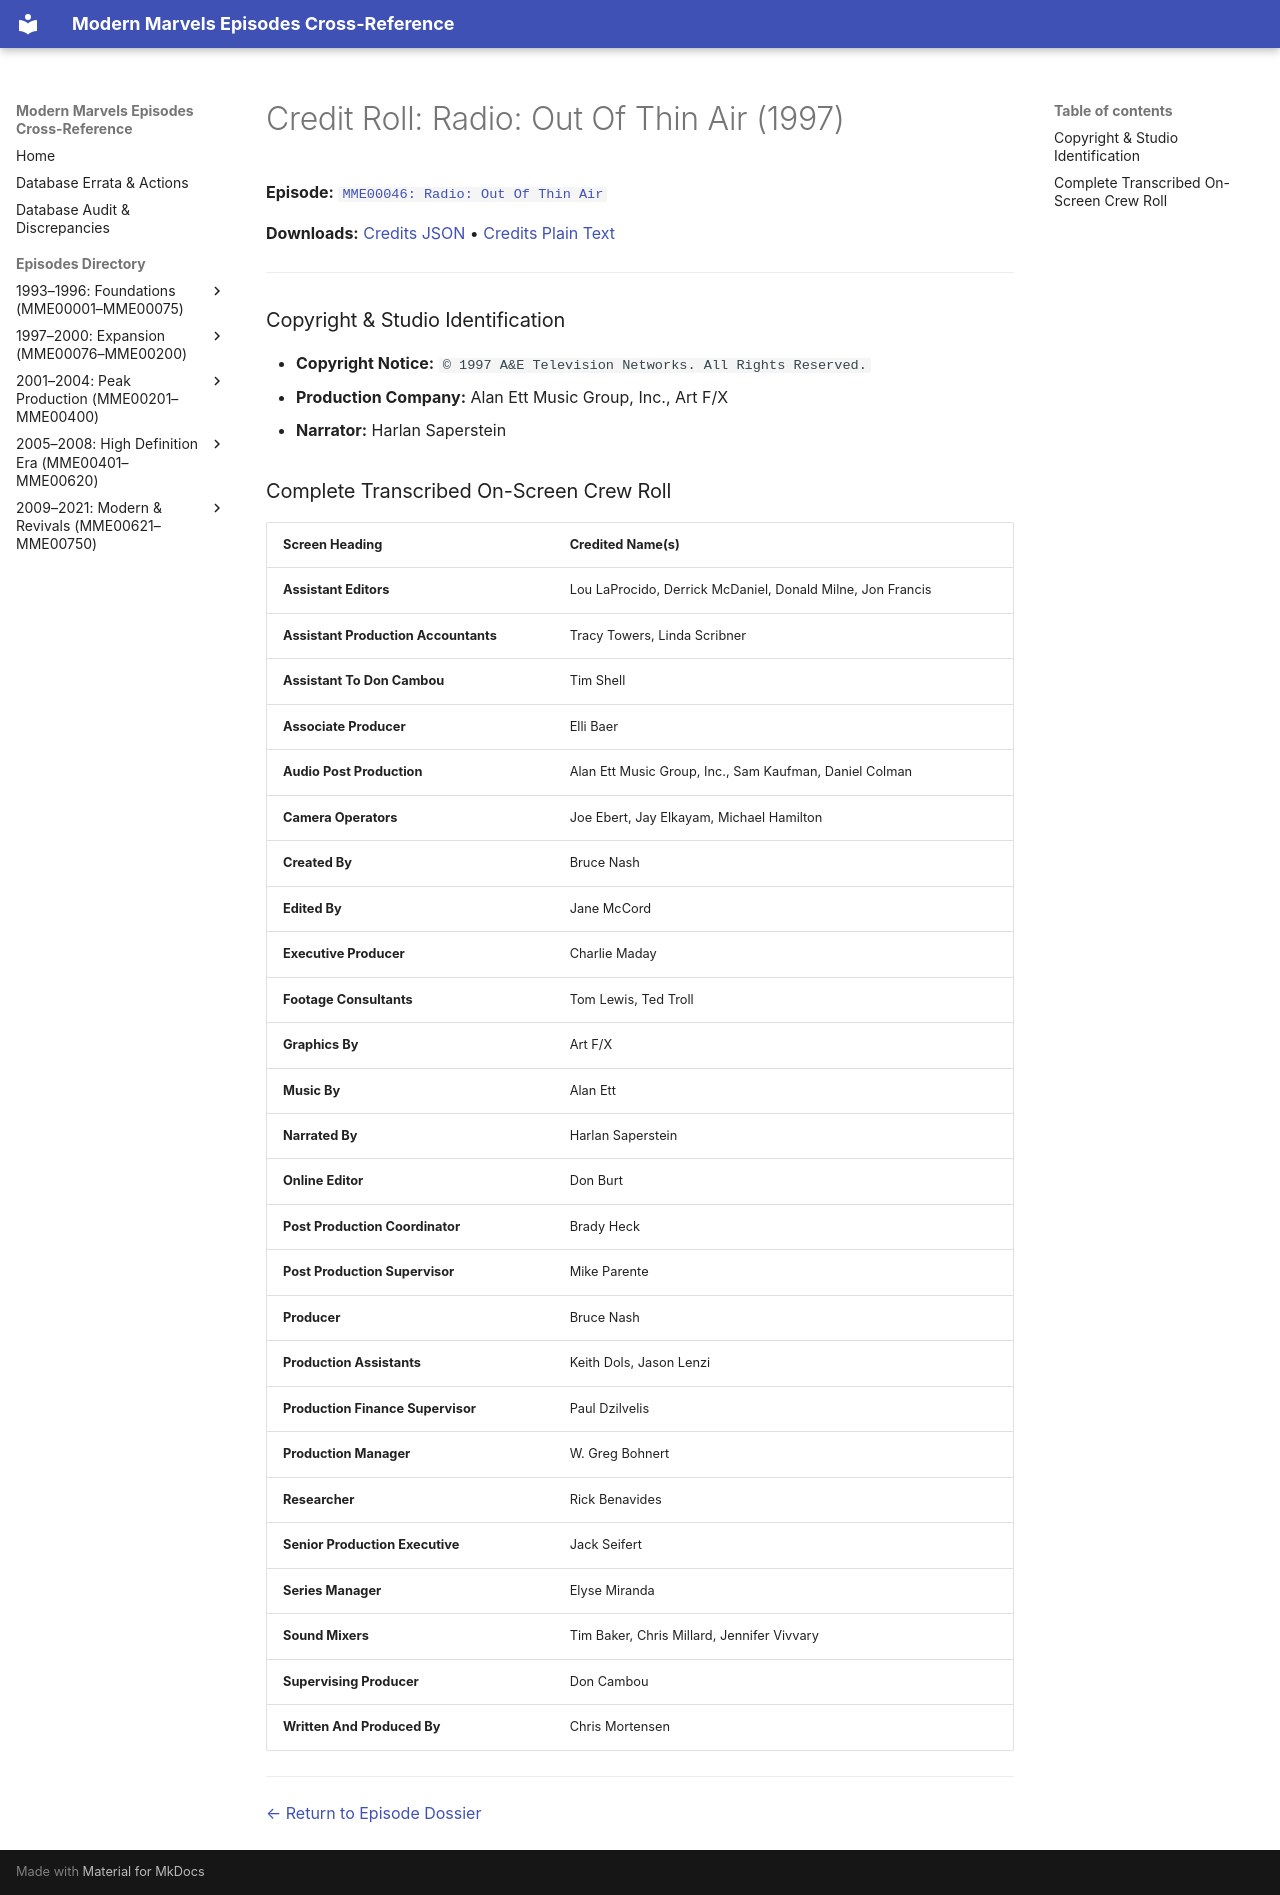

repository: ModernMarvelsFan/ModernMarvels · page: credits/MME00046-credits/index.html · generator: mkdocs

# Credit Roll: Radio: Out Of Thin Air (1997)
**Episode:** [`MME00046: Radio: Out Of Thin Air`](../episodes/MME00046.md)

**Downloads:** [Credits JSON](json/MME00046-credits.json) • [Credits Plain Text](txt/MME00046-credits.txt)

---

### Copyright & Studio Identification
* **Copyright Notice:** `© 1997 A&E Television Networks. All Rights Reserved.`
* **Production Company:** Alan Ett Music Group, Inc., Art F/X
* **Narrator:** Harlan Saperstein

### Complete Transcribed On-Screen Crew Roll

| Screen Heading | Credited Name(s) |
| :--- | :--- |
| **Assistant Editors** | Lou LaProcido, Derrick McDaniel, Donald Milne, Jon Francis |
| **Assistant Production Accountants** | Tracy Towers, Linda Scribner |
| **Assistant To Don Cambou** | Tim Shell |
| **Associate Producer** | Elli Baer |
| **Audio Post Production** | Alan Ett Music Group, Inc., Sam Kaufman, Daniel Colman |
| **Camera Operators** | Joe Ebert, Jay Elkayam, Michael Hamilton |
| **Created By** | Bruce Nash |
| **Edited By** | Jane McCord |
| **Executive Producer** | Charlie Maday |
| **Footage Consultants** | Tom Lewis, Ted Troll |
| **Graphics By** | Art F/X |
| **Music By** | Alan Ett |
| **Narrated By** | Harlan Saperstein |
| **Online Editor** | Don Burt |
| **Post Production Coordinator** | Brady Heck |
| **Post Production Supervisor** | Mike Parente |
| **Producer** | Bruce Nash |
| **Production Assistants** | Keith Dols, Jason Lenzi |
| **Production Finance Supervisor** | Paul Dzilvelis |
| **Production Manager** | W. Greg Bohnert |
| **Researcher** | Rick Benavides |
| **Senior Production Executive** | Jack Seifert |
| **Series Manager** | Elyse Miranda |
| **Sound Mixers** | Tim Baker, Chris Millard, Jennifer Vivvary |
| **Supervising Producer** | Don Cambou |
| **Written And Produced By** | Chris Mortensen |

---
[← Return to Episode Dossier](../episodes/MME00046.md)
